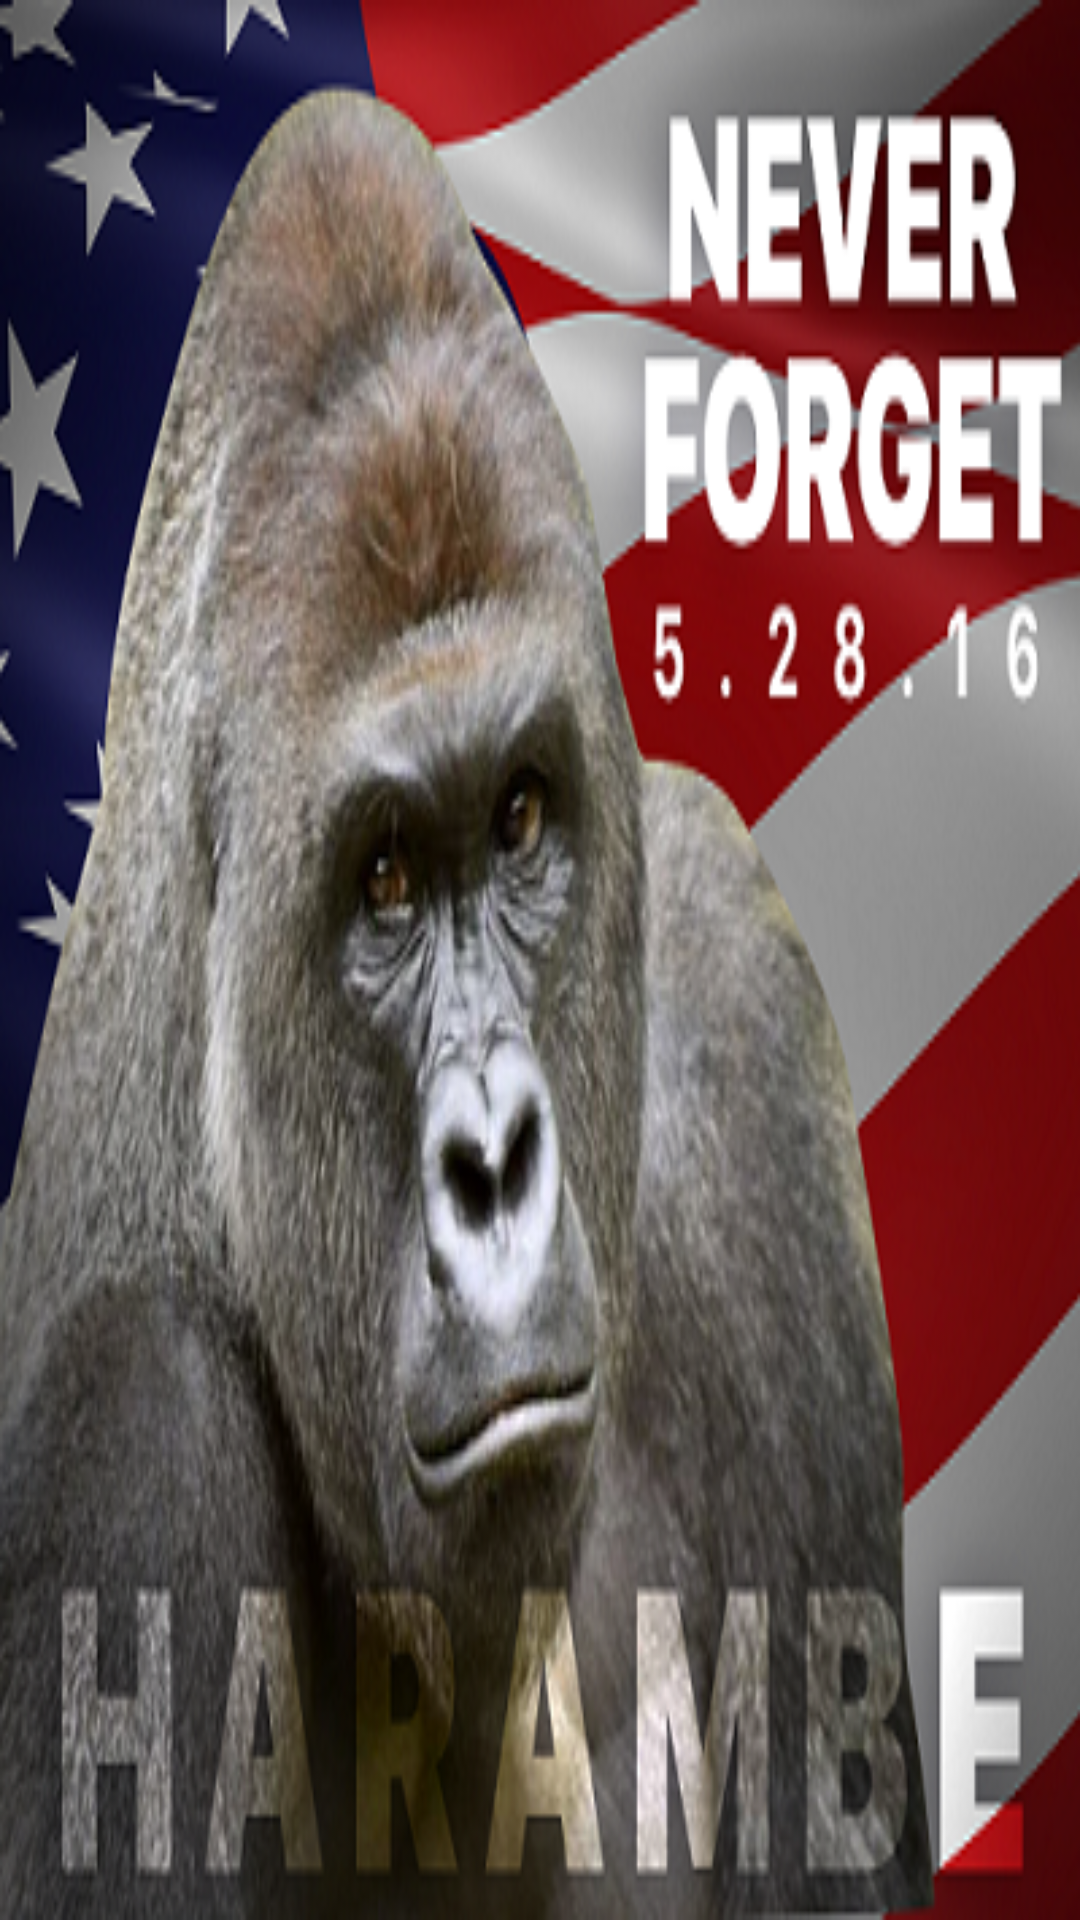

Produce the Android XML layout that renders to this screen, including the resource entries it uses.
<!-- AndroidManifest.xml: application theme AppTheme -->
<!-- res/layout/activity_harambe.xml -->
<?xml version="1.0" encoding="utf-8"?>
<RelativeLayout xmlns:android="http://schemas.android.com/apk/res/android"
    android:id="@+id/activity_harambe"
    android:layout_width="match_parent"
    android:layout_height="match_parent"
    android:background="@drawable/harambe">


</RelativeLayout>
<!-- resources referenced by this layout -->
<resources>
  <!-- drawable harambe: png bitmap (drawable, 231181 bytes) -->
  <style name="AppTheme" parent="Theme.AppCompat.Light.NoActionBar">
          
          <item name="colorPrimary">@color/primary</item>
          <item name="colorPrimaryDark">@color/primary_dark</item>
          <item name="colorAccent">@color/accent</item>
          <item name="android:textColorPrimary">@color/primary_text</item>
          <item name="colorControlNormal">#c5c5c5</item>
          <item name="android:textColorSecondary">@color/secondary_text</item>
          <item name="windowActionBar">false</item>
          <item name="windowNoTitle">true</item>
          <item name="android:windowActionBarOverlay">true</item>
  
      </style>
  <color name="primary">#283063</color>
  <color name="primary_dark">#1a1f40</color>
  <color name="accent">#727272</color>
  <color name="primary_text">#212121</color>
  <color name="secondary_text">#b3ffffff</color>
</resources>
